Labelled photos from "dataset", an image-classification folder in hnky/dataset-lego-figures. The possible labels are: Simpsons Apu Nahasapeemapetilon LEGO figure, Simpsons Bart Simpson LEGO figure, Simpsons Chief Wiggum LEGO figure, Simpsons Dr Hibbert LEGO figure, Simpsons Grandpa Simpson LEGO figure, Simpsons Homer Simpson LEGO figure, Simpsons Itchy LEGO figure, simpsons krusty the clown, Simpsons Lisa Simpson LEGO figure, Simpsons Maggie Simpson LEGO figure, Simpsons Marge Simpson LEGO figure, simpsons milhouse van houten, Simpsons Mr Burns LEGO figure, Simpsons Ned Flanders LEGO figure, Simpsons Nelson Muntz LEGO figure, Simpsons Ralph Wiggum LEGO figure, Simpsons Snowball LEGO figure, Star Wars Ackbar LEGO figure, starwars boba fett, Star Wars C-3PO LEGO figure, starwars emperor palpatine, starwars general grievous, starwars jar jar binks, starwars kit fisto, starwars luke skywalker, starwars mace windu, Star Wars R3-M2 LEGO figure, Star Wars Yoda LEGO figure, superhero Aquaman LEGO figure, superhero Bat-Mite LEGO figure, superhero Batman LEGO figure, superhero Bumblebee LEGO figure, superhero Cyborg LEGO figure, superhero Green Lantern LEGO figure, superhero Huntress LEGO figure, superhero Metamorpho LEGO figure, superhero Mister Miracle LEGO figure, superhero Sinestro LEGO figure, superhero Stargirl LEGO figure, superhero The Cheetah LEGO figure, superhero The Flash LEGO figure, superhero The Joker LEGO figure, superhero Wonder Woman LEGO figure.

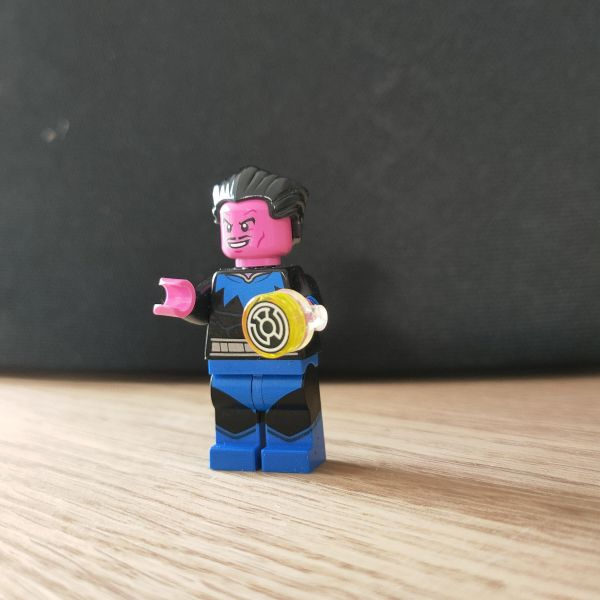
Label: superhero Sinestro LEGO figure

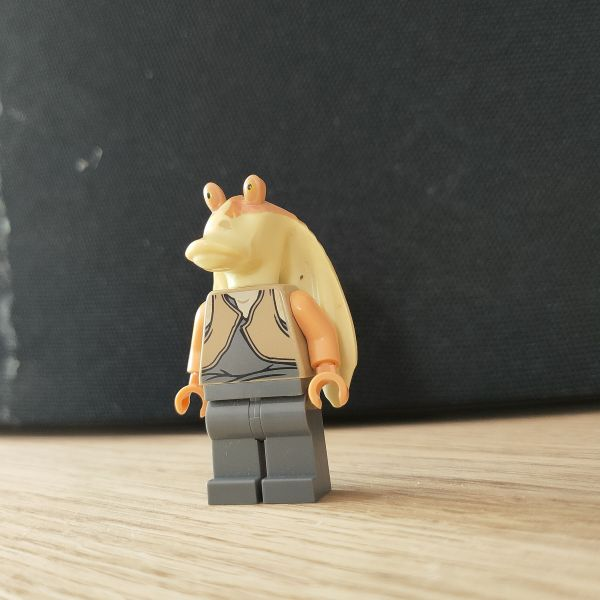
Label: starwars jar jar binks

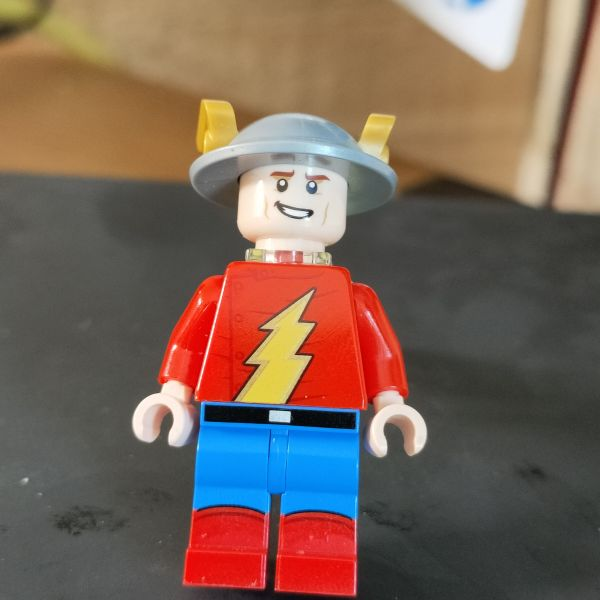
Label: superhero The Flash LEGO figure

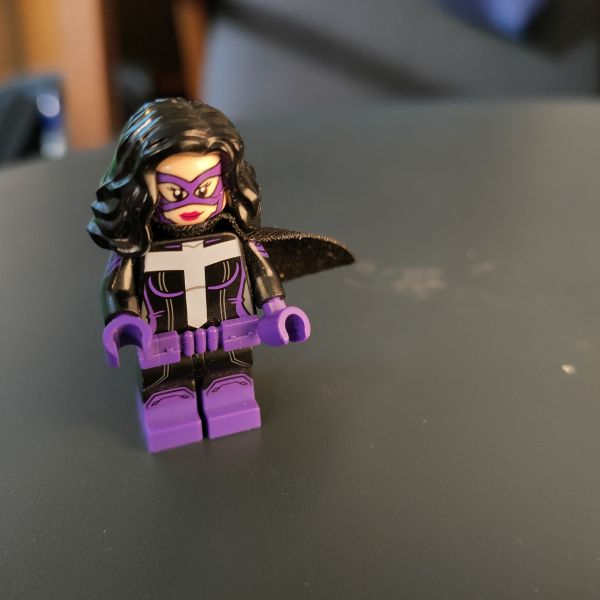
Label: superhero Huntress LEGO figure

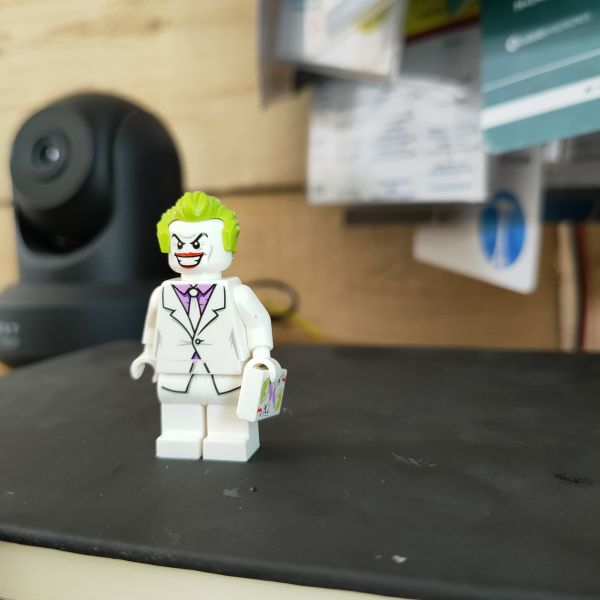
Label: superhero The Joker LEGO figure

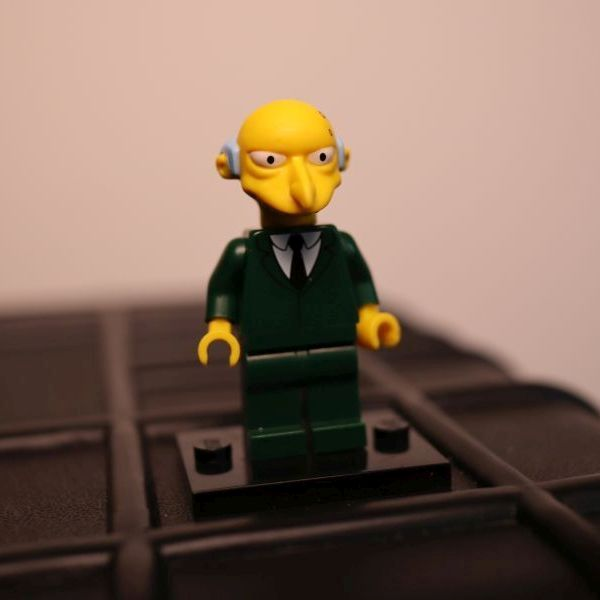
Label: Simpsons Mr Burns LEGO figure
